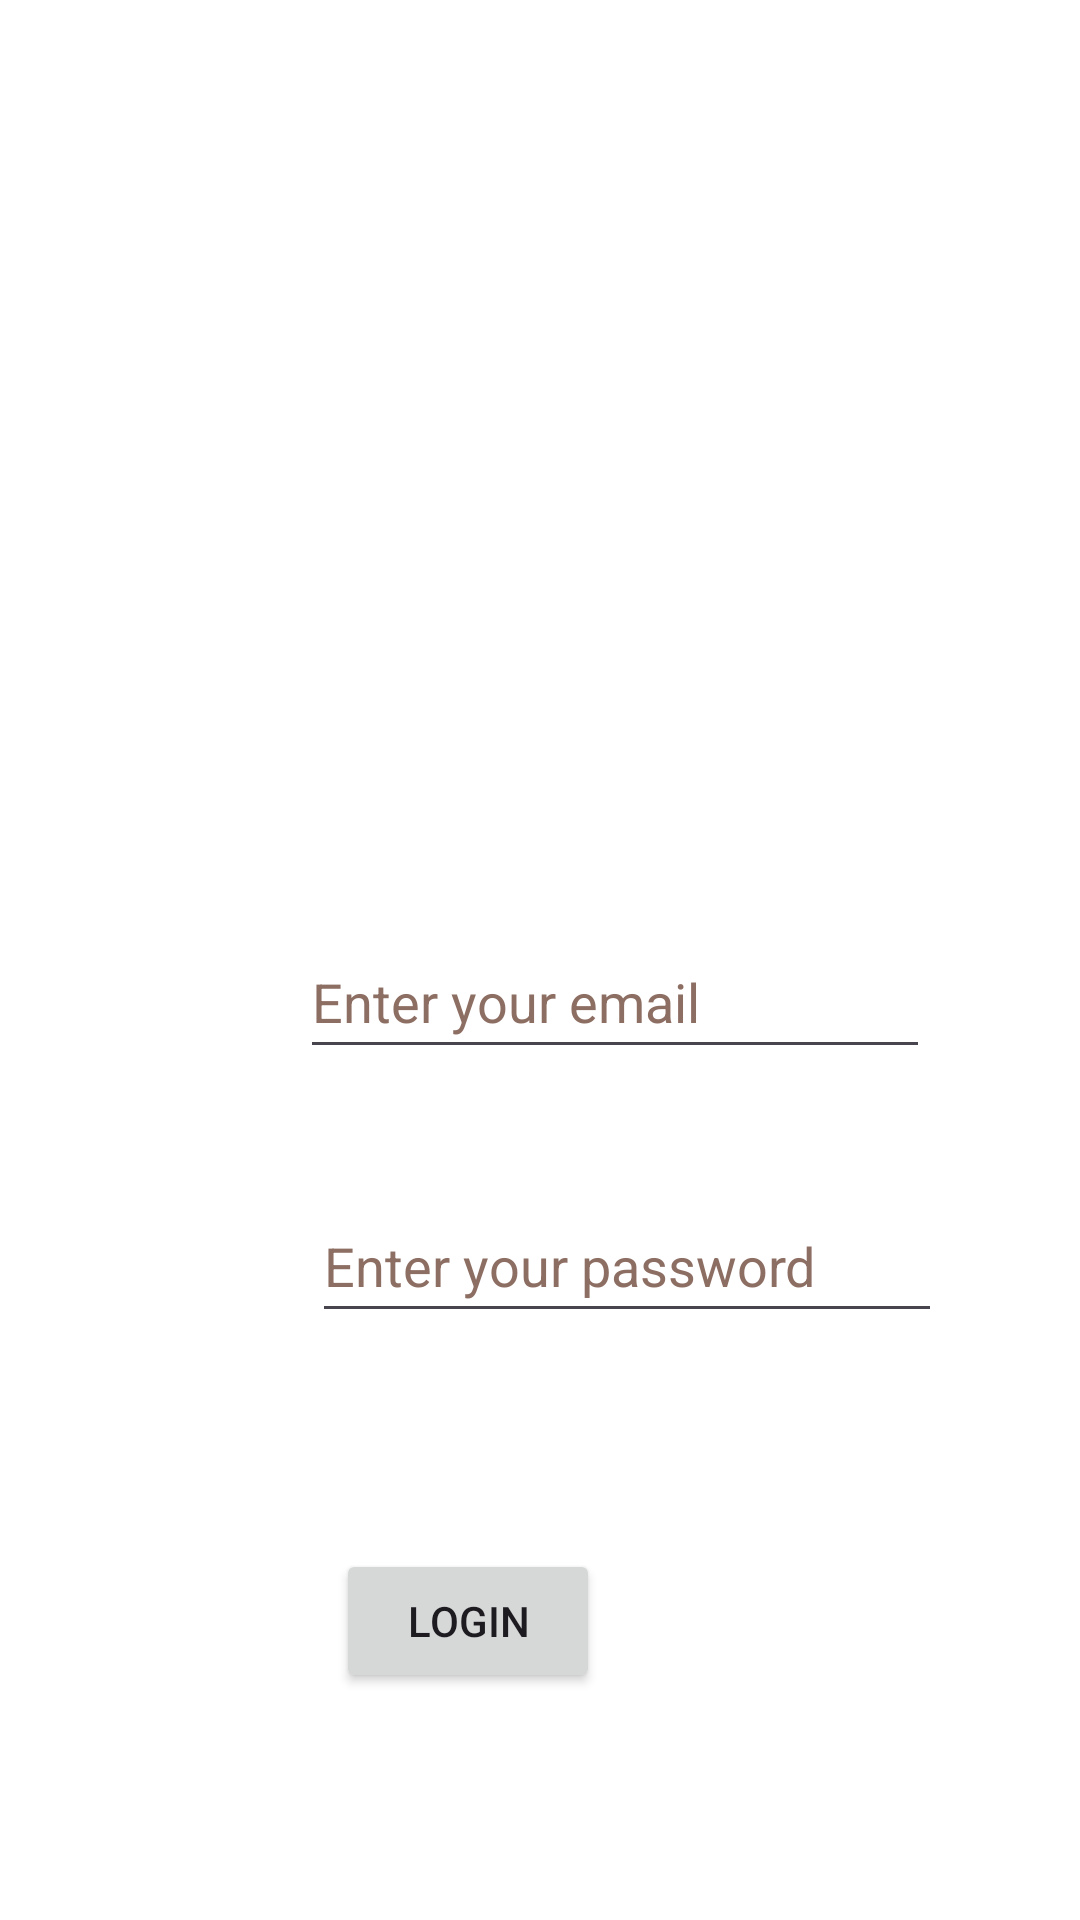

Here is an Android app screen rendered from its layout file. Give the layout XML and the strings, colors and styles it references.
<!-- AndroidManifest.xml: application theme Theme.ClotheStore -->
<!-- res/layout/activity_login.xml -->
<?xml version="1.0" encoding="utf-8"?>
<androidx.constraintlayout.widget.ConstraintLayout xmlns:android="http://schemas.android.com/apk/res/android"
    xmlns:app="http://schemas.android.com/apk/res-auto"
    xmlns:tools="http://schemas.android.com/tools"

    android:layout_width="match_parent"
    android:layout_height="match_parent"
    android:id="@+id/main"
    android:background="@color/login_bk_color"
    tools:context=".Login_activity">

    <EditText
        android:id="@+id/EmailAddressL"
        android:layout_width="wrap_content"
        android:layout_height="wrap_content"
        android:layout_marginStart="100dp"
        android:ems="10"
        android:hint="@string/emailL"
        android:inputType="textEmailAddress"
        android:minHeight="48dp"
        android:textColorHint="#8D6E63"
        app:layout_constraintBottom_toBottomOf="parent"
        app:layout_constraintStart_toStartOf="parent"
        app:layout_constraintTop_toTopOf="parent"
        app:layout_constraintVertical_bias="0.521"
        tools:ignore="Autofill" />

    <EditText
        android:id="@+id/TextPassword"
        android:layout_width="wrap_content"
        android:layout_height="wrap_content"
        android:layout_marginStart="4dp"
        android:layout_marginTop="40dp"
        android:autofillHints=""
        android:ems="10"
        android:hint="@string/passwordL"
        android:inputType="textPassword"
        android:minHeight="48dp"
        android:textColorHint="#8D6E63"
        app:layout_constraintStart_toStartOf="@+id/EmailAddressL"
        app:layout_constraintTop_toBottomOf="@+id/EmailAddressL" />

    <Button
        android:id="@+id/button2"
        android:layout_width="wrap_content"
        android:layout_height="wrap_content"
        android:layout_marginStart="8dp"
        android:layout_marginTop="72dp"
        android:text="@string/loginL"
        app:layout_constraintStart_toStartOf="@+id/TextPassword"
        app:layout_constraintTop_toBottomOf="@+id/TextPassword" />
</androidx.constraintlayout.widget.ConstraintLayout>
<!-- resources referenced by this layout -->
<resources>
  <color name="login_bk_color">#fff</color>
  <string name="emailL">Enter your email</string>
  <string name="loginL">LOGIN</string>
  <string name="passwordL">Enter your password</string>
  <style name="Theme.ClotheStore" parent="Base.Theme.ClotheStore" />
  <style name="Base.Theme.ClotheStore" parent="Theme.Material3.DayNight.NoActionBar">
          
          
      </style>
</resources>
